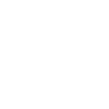
t = 0.00 s
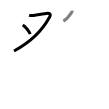
t = 2.50 s
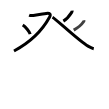
t = 4.75 s
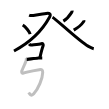
t = 7.25 s
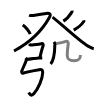
t = 9.50 s
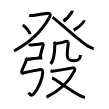
t = 12.00 s

The animated SVG that drew these frames (rendered in a browser with its animation timeline set to each time). Animation: 12 SMIL elements (animate=12); one cycle of 12.00 s.

<svg width="109px" height="109px" viewBox="0 0 px 109px" xmlns="http://www.w3.org/2000/svg" xmlns:xlink="http://www.w3.org/1999/xlink" xml:space="preserve" version="1.1"  baseProfile="full">
<path d="M29.15,15.18c1.39,0.62,1.93,0.5,4.18,0.21c5.86-0.76,6.63-0.94,12.89-1.92c3.71-0.58,4.97,0.76,3.27,3.85C42.5,30,31.5,41.75,14,51" style="fill:none;stroke:black;stroke-width:3;opacity:0">
  <animate attributeType="CSS" attributeName="opacity" from="0" to="1" begin="0s" dur="1s" repeatCount="0" fill="freeze" />
</path>
<path d="M22.75,25c2.62,1.63,6.77,6.7,7.42,9.24" style="fill:none;stroke:black;stroke-width:3;opacity:0">
  <animate attributeType="CSS" attributeName="opacity" from="0" to="1" begin="1s" dur="1s" repeatCount="0" fill="freeze" />
</path>
<path d="M72.16,10.64c0.08,0.79-0.05,1.01-0.5,1.7c-1.47,2.31-4.06,6.28-8.3,8.82" style="fill:none;stroke:black;stroke-width:3;opacity:0">
  <animate attributeType="CSS" attributeName="opacity" from="0" to="1" begin="2s" dur="1s" repeatCount="0" fill="freeze" />
</path>
<path d="M52.47,17.21c3.78,2.04,26.78,24.04,35.64,28.97c2.14,1.19,3.66,2.08,5.64,2.49" style="fill:none;stroke:black;stroke-width:3;opacity:0">
  <animate attributeType="CSS" attributeName="opacity" from="0" to="1" begin="3s" dur="1s" repeatCount="0" fill="freeze" />
</path>
<path d="M83.91,20.2c0.11,0.69-0.09,1.28-0.58,1.78c-1.54,2.27-4.48,5.16-9.6,8.13" style="fill:none;stroke:black;stroke-width:3;opacity:0">
  <animate attributeType="CSS" attributeName="opacity" from="0" to="1" begin="4s" dur="1s" repeatCount="0" fill="freeze" />
</path>
<path d="M29.12,43.99c0.71,0.88,1.37,1.14,2.27,0.98c0.9-0.16,8.08-0.78,9.88-1.27c1.8-0.49,2.31,1.17,1.76,2.47c-0.37,0.9-1.65,5.31-2.47,8.6c-0.37,1.48-0.65,2.73-0.72,3.32" style="fill:none;stroke:black;stroke-width:3;opacity:0">
  <animate attributeType="CSS" attributeName="opacity" from="0" to="1" begin="5s" dur="1s" repeatCount="0" fill="freeze" />
</path>
<path d="M26.75,59.44c1.79,0,10.65-1.5,11.93-1.5s2.55,0.12,3.57,0.12" style="fill:none;stroke:black;stroke-width:3;opacity:0">
  <animate attributeType="CSS" attributeName="opacity" from="0" to="1" begin="6s" dur="1s" repeatCount="0" fill="freeze" />
</path>
<path d="M25.84,57.72c0.54,0.65,0.46,2.42,0.11,3.45c-0.4,1.18-4.03,9.31-4.21,9.96c-0.18,0.65,0.07,2.72,1.44,1.95c1.03-0.58,13.16-2.94,16.05-3.43c2.89-0.49,3.52,0.61,3.48,2.94c-0.11,6.12-4.46,16.17-8.96,21.25c-2.66,3-4.25-0.11-5.08-1.37" style="fill:none;stroke:black;stroke-width:3;opacity:0">
  <animate attributeType="CSS" attributeName="opacity" from="0" to="1" begin="7s" dur="1s" repeatCount="0" fill="freeze" />
</path>
<path d="M53.99,41.8c0.51,0.7,0.88,1.85,0.87,2.59c-0.11,7.6-1.1,16.15-4.21,19.54" style="fill:none;stroke:black;stroke-width:3;opacity:0">
  <animate attributeType="CSS" attributeName="opacity" from="0" to="1" begin="8s" dur="1s" repeatCount="0" fill="freeze" />
</path>
<path d="M56.04,43.42c0.51,0.06,1.53-0.08,2.73-0.31c2.72-0.52,6.38-1.52,7.15-1.77c1.65-0.55,2.48,1.18,2.31,2.4c-0.33,2.4-1,8.96-1,11.35c0,3.92,1.33,5.72,6.76,5.72c5.27,0,6.42-1.8,6.42-5.7" style="fill:none;stroke:black;stroke-width:3;opacity:0">
  <animate attributeType="CSS" attributeName="opacity" from="0" to="1" begin="9s" dur="1s" repeatCount="0" fill="freeze" />
</path>
<path d="M50.5,70.86c1.06,0.24,1.19,0.61,3.32,0.24c2.12-0.37,17.38-2.83,18.84-3.2c1.46-0.37,2.64,1.42,1.99,2.69C67.93,83.68,57,92,46.5,97.17" style="fill:none;stroke:black;stroke-width:3;opacity:0">
  <animate attributeType="CSS" attributeName="opacity" from="0" to="1" begin="10s" dur="1s" repeatCount="0" fill="freeze" />
</path>
<path d="M52.02,78.06c3.05,0.46,17.97,12.82,28.6,17.88c1.65,0.79,2.86,1.31,4.4,1.58" style="fill:none;stroke:black;stroke-width:3;opacity:0">
  <animate attributeType="CSS" attributeName="opacity" from="0" to="1" begin="11s" dur="1s" repeatCount="0" fill="freeze" />
</path>
</svg>
